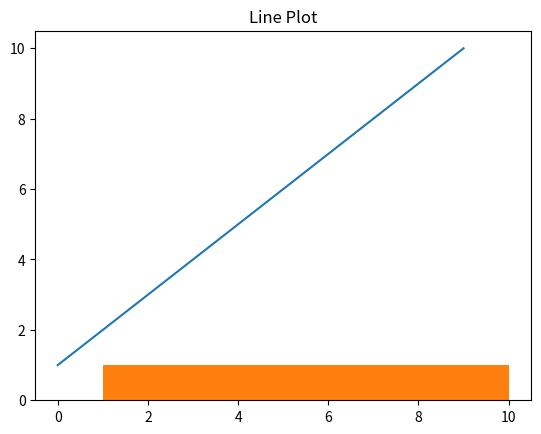

The matplotlib source for this figure: (Note: this script raises an exception after producing the figure.)
import pandas as pd
import matplotlib.pyplot as plt

# Sample Series for demonstration
series = pd.Series([1, 2, 3, 4, 5, 6, 7, 8, 9, 10])

# Plotting
series.plot(title='Line Plot')
plt.show()

series.hist(title='Histogram')
plt.show()

series.plot.box(title='Box Plot')
plt.show()

series.plot.kde(title='Density Plot')
plt.show()

series.plot.bar(title='Bar Plot')
plt.show()

# Statistical Analysis
summary_stats = series.describe()
print("Summary Statistics:\n", summary_stats)

value_counts = series.value_counts()
print("Value Counts:\n", value_counts)

mean = series.mean()
median = series.median()
mode = series.mode()
print(f"Mean: {mean}, Median: {median}, Mode: {mode}")

variance = series.var()
std_dev = series.std()
print(f"Variance: {variance}, Standard Deviation: {std_dev}")

# Assuming other_series is another pd.Series object
other_series = pd.Series([2, 3, 4, 5, 6, 7, 8, 9, 10, 11])
correlation = series.corr(other_series)
covariance = series.cov(other_series)
print(f"Correlation: {correlation}, Covariance: {covariance}")

# Merging and Concatenation
series1 = pd.Series([1, 2, 3])
series2 = pd.Series([4, 5, 6])
combined_series = pd.concat([series1, series2])
print("Combined Series:\n", combined_series)

appended_series = series1.append(series2)
print("Appended Series:\n", appended_series)

df = pd.DataFrame({'A': [1, 2, 3]})
merged_df = pd.merge(df, series1.to_frame(name='B'), left_index=True, right_index=True)
print("Merged DataFrame:\n", merged_df)

# Transformations
transformed_series = series.apply(lambda x: x**2)
print("Transformed Series (squared values):\n", transformed_series)

mapped_series = series.map({1: 'A', 2: 'B', 3: 'C', 4: 'D', 5: 'E', 6: 'F', 7: 'G', 8: 'H', 9: 'I', 10: 'J'})
print("Mapped Series:\n", mapped_series)

sorted_series = series.sort_values()
print("Sorted Series:\n", sorted_series)

threshold_value = 5
filtered_series = series[series > threshold_value]
print("Filtered Series (values > threshold):\n", filtered_series)

# Handling Missing Data
series_with_nan = pd.Series([1, 2, None, 4, None, 6])
filled_series = series_with_nan.fillna(0)
print("Filled Series (NaN filled with 0):\n", filled_series)

dropped_series = series_with_nan.dropna()
print("Dropped Series (NaN values dropped):\n", dropped_series)

# Time Series Analysis (if applicable)
time_series = pd.Series([1, 2, 3, 4, 5, 6], 
                        index=pd.date_range('2020-01-01', periods=6, freq='D'))
resampled_series = time_series.resample('M').mean()
print("Resampled Series (Monthly mean):\n", resampled_series)

rolling_series = time_series.rolling(window=3).mean()
print("Rolling Window Series (window=3):\n", rolling_series)

differenced_series = time_series.diff()
print("Differenced Series:\n", differenced_series)
